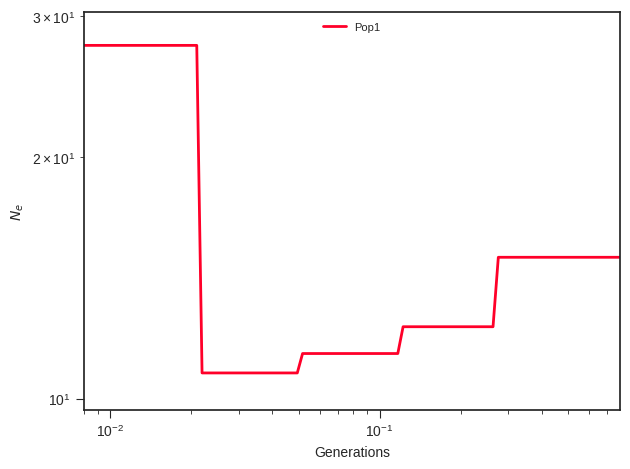

Data behind this chart, as committed beside it:
label, x, y, plot_type, plot_num
Pop1, 0.0, 27.58, path, 0
Pop1, 0.008866, 27.58, path, 0
Pop1, 0.009277, 27.58, path, 0
Pop1, 0.009706, 27.58, path, 0
Pop1, 0.01016, 27.58, path, 0
Pop1, 0.01063, 27.58, path, 0
Pop1, 0.01112, 27.58, path, 0
Pop1, 0.01163, 27.58, path, 0
Pop1, 0.01217, 27.58, path, 0
Pop1, 0.01273, 27.58, path, 0
Pop1, 0.01332, 27.58, path, 0
Pop1, 0.01394, 27.58, path, 0
Pop1, 0.01458, 27.58, path, 0
Pop1, 0.01526, 27.58, path, 0
Pop1, 0.01597, 27.58, path, 0
Pop1, 0.0167, 27.58, path, 0
Pop1, 0.01748, 27.58, path, 0
Pop1, 0.01829, 27.58, path, 0
Pop1, 0.01913, 27.58, path, 0
Pop1, 0.02002, 27.58, path, 0
Pop1, 0.02094, 27.58, path, 0
Pop1, 0.02191, 10.77, path, 0
Pop1, 0.02293, 10.77, path, 0
Pop1, 0.02399, 10.77, path, 0
Pop1, 0.0251, 10.77, path, 0
Pop1, 0.02626, 10.77, path, 0
Pop1, 0.02748, 10.77, path, 0
Pop1, 0.02875, 10.77, path, 0
Pop1, 0.03008, 10.77, path, 0
Pop1, 0.03147, 10.77, path, 0
Pop1, 0.03293, 10.77, path, 0
Pop1, 0.03445, 10.77, path, 0
Pop1, 0.03605, 10.77, path, 0
Pop1, 0.03771, 10.77, path, 0
Pop1, 0.03946, 10.77, path, 0
Pop1, 0.04129, 10.77, path, 0
Pop1, 0.0432, 10.77, path, 0
Pop1, 0.0452, 10.77, path, 0
Pop1, 0.04729, 10.77, path, 0
Pop1, 0.04948, 10.77, path, 0
Pop1, 0.05177, 11.39, path, 0
Pop1, 0.05416, 11.39, path, 0
Pop1, 0.05667, 11.39, path, 0
Pop1, 0.05929, 11.39, path, 0
Pop1, 0.06203, 11.39, path, 0
Pop1, 0.06491, 11.39, path, 0
Pop1, 0.06791, 11.39, path, 0
Pop1, 0.07105, 11.39, path, 0
Pop1, 0.07434, 11.39, path, 0
Pop1, 0.07778, 11.39, path, 0
Pop1, 0.08138, 11.39, path, 0
Pop1, 0.08515, 11.39, path, 0
Pop1, 0.08909, 11.39, path, 0
Pop1, 0.09321, 11.39, path, 0
Pop1, 0.09752, 11.39, path, 0
Pop1, 0.102, 11.39, path, 0
Pop1, 0.1068, 11.39, path, 0
Pop1, 0.1117, 11.39, path, 0
Pop1, 0.1169, 11.39, path, 0
Pop1, 0.1223, 12.3, path, 0
... 41 more rows
